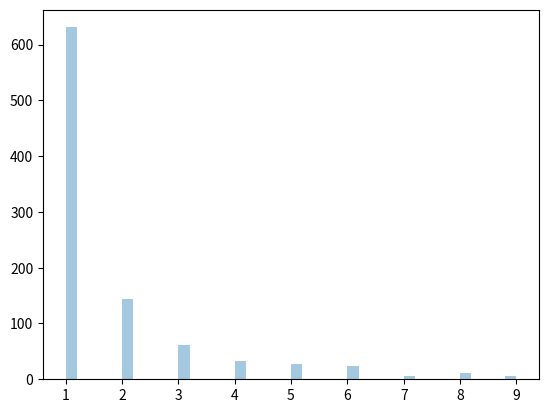

Write the Python code that produced this figure.
#Zipf Distribution

#Draw out a sample for zipf distribution with distribution parameter 2 with size 2x3

from numpy import random

x = random.zipf(a=2, size=(2, 3))

print(x)

#Visualization of Zipf Distribution

import matplotlib.pyplot as plt
import seaborn as sns

x = random.zipf(a=2, size=1000)
sns.distplot(x[x<10], kde=False)

plt.show()


# import numpy as np
#
# var = np.array([[1, 2], [2, 2]])
# print(var.shape)